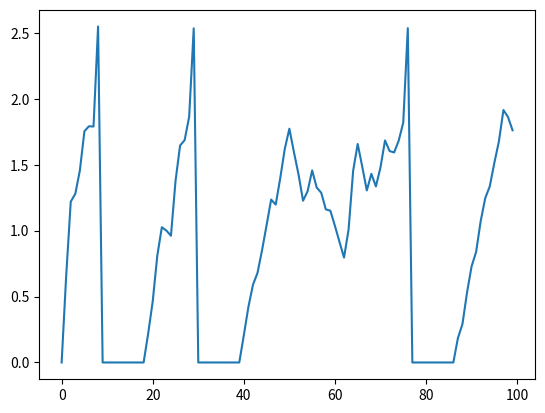

Reproduce this figure in Python.
import sys
import numpy as np
import matplotlib.pyplot as plt

VARIABLE_CURRENT = True
T = 100
tstep = 1
refractory_length = 10
times = np.arange(0,T,tstep)

Rmem = 1
Cmem = 10
tau_m = Rmem*Cmem
Vthresh = 2
V_spike = .5

# Current Inputs
Ibias = 2.2
def getCurrentAtTime(t):
    Ibias = 2.2
    periods = np.arange(.1,2,.1)
    np.random.shuffle(periods)

    funperiods = []
    for i in range(0,5):
        funperiods.append(periods[i])
        # funperiods[i] = periods[i]

    output = 0
    for P in funperiods:
        output += np.sin(P*t)

    return output + Ibias



if __name__ == '__main__':
    if len(sys.argv) > 1:
        if sys.argv[1] == '-c':
            VARIABLE_CURRENT = False

    Vm = np.zeros(len(times))
    t_rest = 0
    for i in range(0, len(times)):
        t = times[i]

        if t > t_rest:
            if VARIABLE_CURRENT == True:
                Vm[i] = Vm[i-1] + ((-Vm[i-1] + getCurrentAtTime(t)*Rmem) / tau_m) * tstep
            else:
                Vm[i] = Vm[i-1] + ((-Vm[i-1] + Ibias*Rmem) / tau_m) * tstep
        if Vm[i] >= Vthresh:
            Vm[i] = Vm[i] + V_spike
            t_rest = t + refractory_length

    plt.plot(times, Vm)
    plt.show()
